Labelled photos from "dataset", an image-classification folder in songhyeon111/clean-dirt-ai. The possible labels are: clean, dirt.

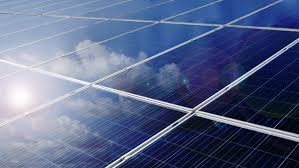
Label: clean

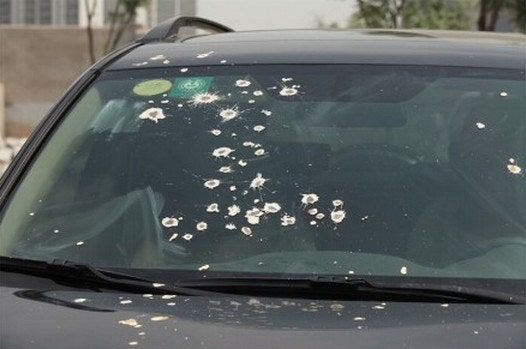
Label: dirt

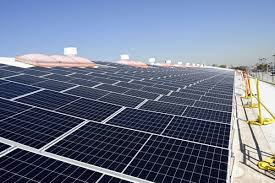
Label: clean

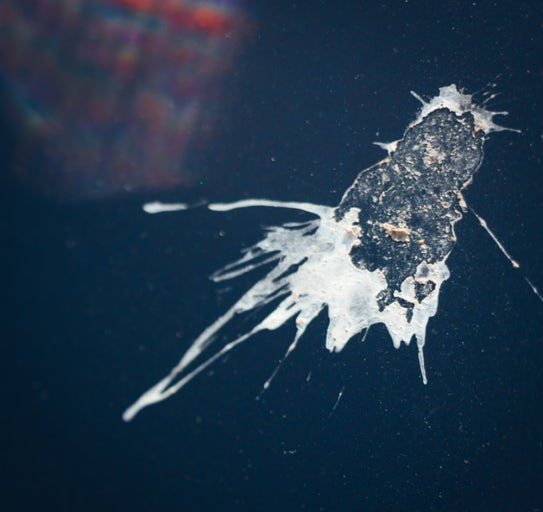
Label: dirt

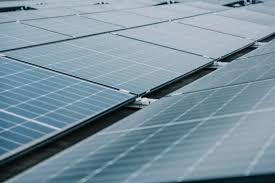
Label: clean

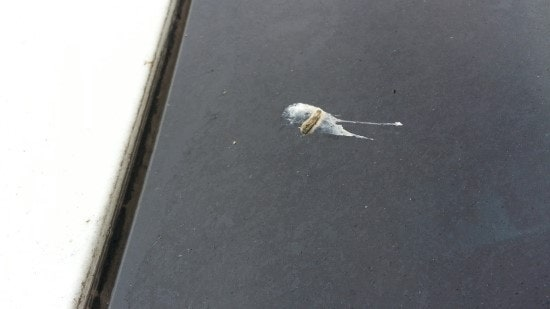
Label: dirt
